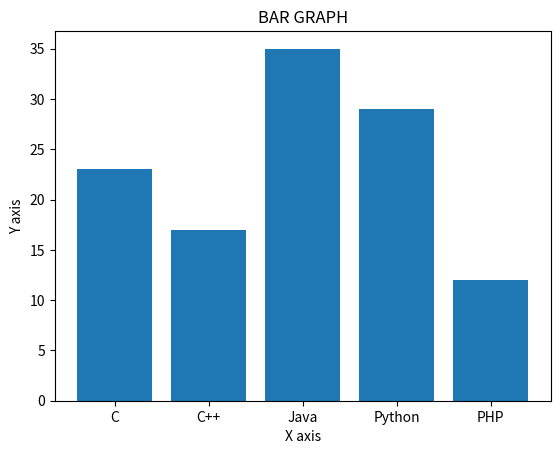

Write Python code to recreate this figure.
import  matplotlib.pyplot as plt
langs = ['C', 'C++', 'Java', 'Python','PHP']
students = [23, 17, 35, 29, 12]
plt.title("BAR GRAPH")
plt.xlabel('X axis')
plt.ylabel('Y axis')
plt.bar(langs, students)
plt.show()
